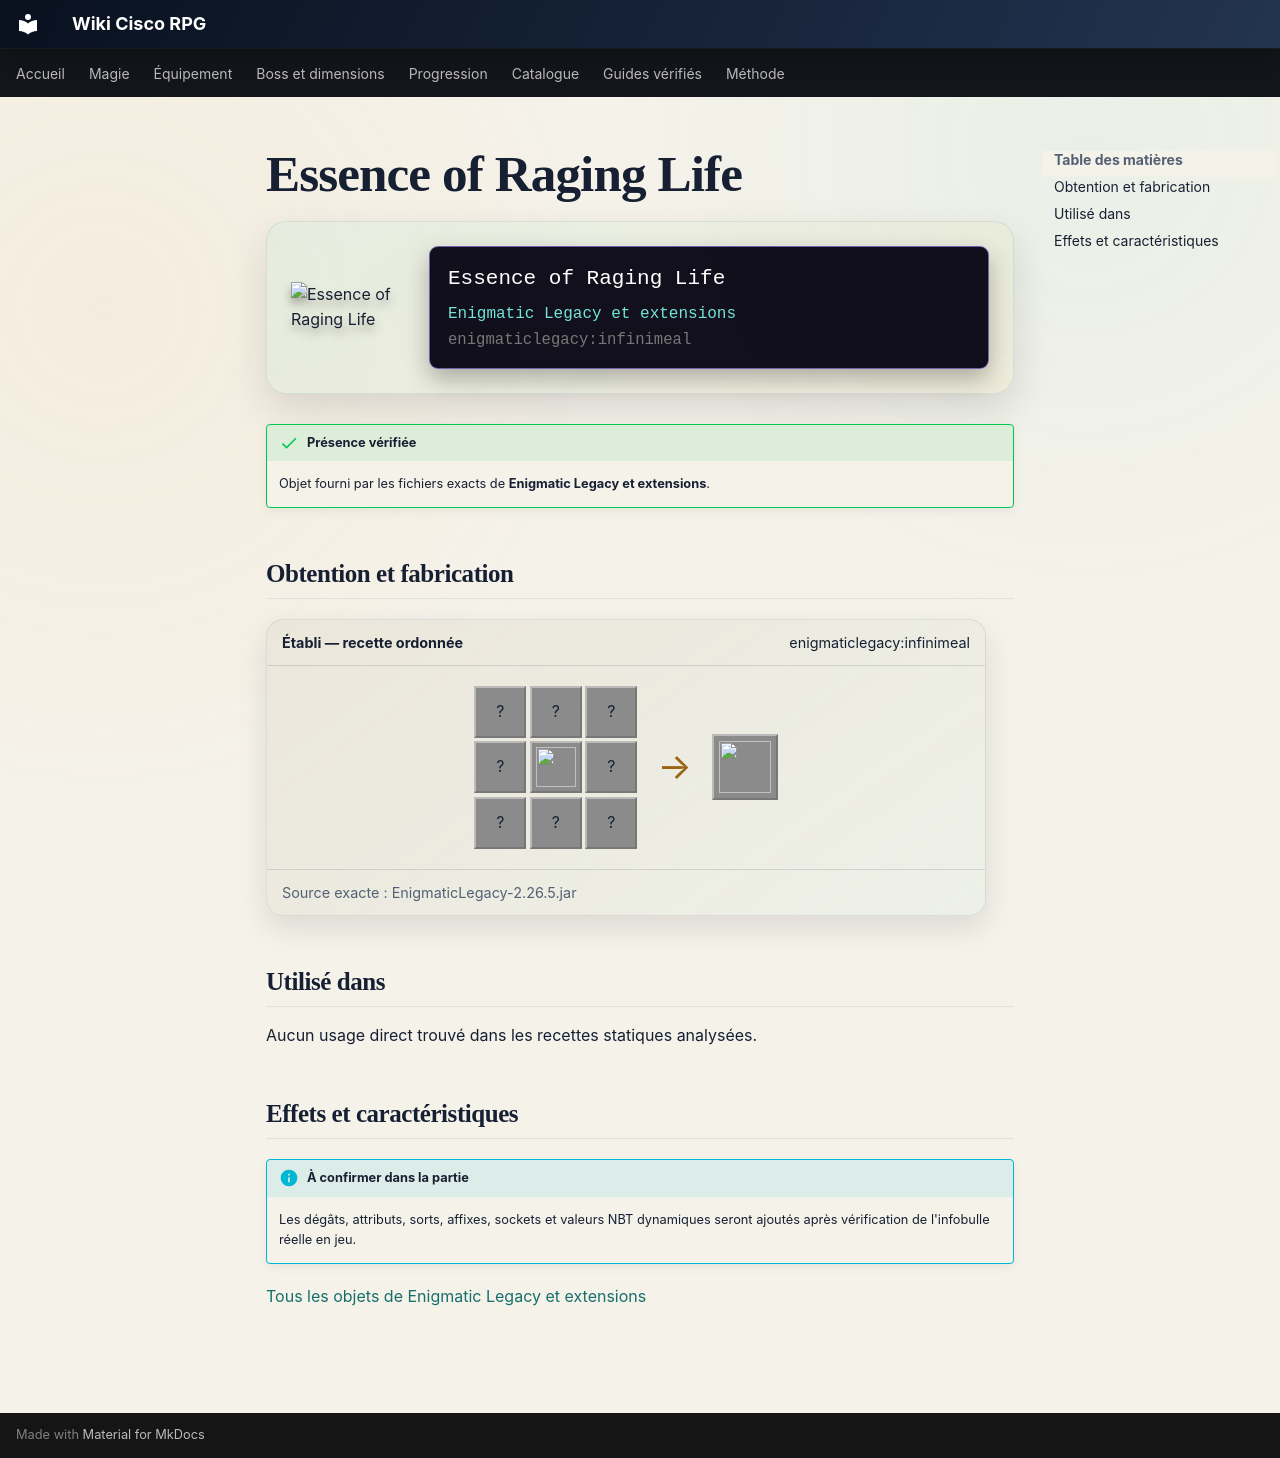

repository: Kloups-Dev/wiki-cisco-rpg · page: catalogue/objets/enigmaticlegacy/infinimeal/index.html · generator: mkdocs

# Essence of Raging Life

<div class="mc-item-showcase">
<img class="mc-item-icon" src="../../../../assets/generated/items/enigmaticlegacy/infinimeal.png" alt="Essence of Raging Life">
<div class="mc-tooltip-card">
<div class="mc-tooltip-card__name">Essence of Raging Life</div>
<div class="mc-tooltip-card__mod">Enigmatic Legacy et extensions</div>
<div class="mc-tooltip-card__id">enigmaticlegacy:infinimeal</div>
</div>
</div>

!!! success "Présence vérifiée"
    Objet fourni par les fichiers exacts de **Enigmatic Legacy et extensions**.

## Obtention et fabrication

<div class="jei-recipe"><div class="jei-recipe__head"><strong>Établi — recette ordonnée</strong><span>enigmaticlegacy:infinimeal</span></div><div class="jei-recipe__body"><div class="jei-grid"><span class="jei-slot" title="Cocoa Beans (minecraft:cocoa_beans)">?</span><span class="jei-slot" title="Weeping Vines (minecraft:weeping_vines)">?</span><span class="jei-slot" title="Warped Fungus (minecraft:warped_fungus)">?</span><span class="jei-slot" title="Apple (minecraft:apple)">?</span><a class="jei-slot" href="../../../../catalogue/objets/enigmaticlegacy/earth_heart/" title="Heart of the Earth (enigmaticlegacy:earth_heart)"><img src="../../../../assets/generated/items/enigmaticlegacy/earth_heart.png" alt="" loading="lazy"></a><span class="jei-slot" title="Wheat (minecraft:wheat)">?</span><span class="jei-slot" title="Poppy (minecraft:poppy)">?</span><span class="jei-slot" title="Lily Pad (minecraft:lily_pad)">?</span><span class="jei-slot" title="Nether Wart (minecraft:nether_wart)">?</span></div><span class="jei-arrow">→</span><span class="jei-slot jei-slot--result"><img src="../../../../assets/generated/items/enigmaticlegacy/infinimeal.png" alt=""></span></div><div class="jei-recipe__source">Source exacte : EnigmaticLegacy-2.26.5.jar</div></div>

## Utilisé dans

Aucun usage direct trouvé dans les recettes statiques analysées.

## Effets et caractéristiques

!!! info "À confirmer dans la partie"
    Les dégâts, attributs, sorts, affixes, sockets et valeurs NBT dynamiques seront ajoutés après vérification de l'infobulle réelle en jeu.

[Tous les objets de Enigmatic Legacy et extensions](../../../contenu/enigmatic-legacy.md)
